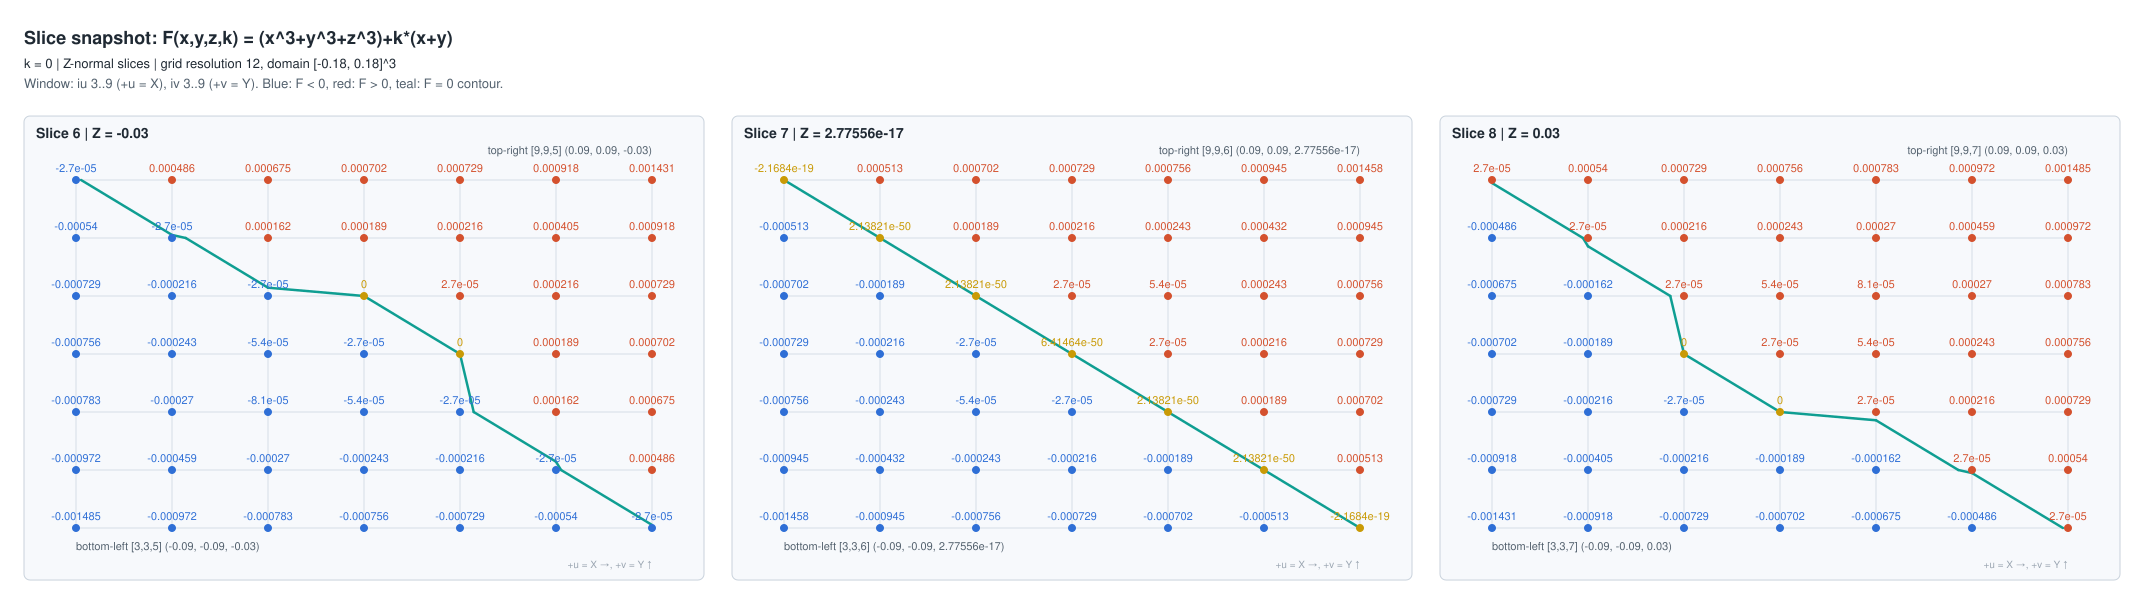

Source data for this figure (header and first rows):
slice_number, slice_index, axis, plane_coordinate, iu, iv, grid_ix, grid_iy, grid_iz, x, y, z, F, expression, k
6, 5, Z, -0.03, 3, 3, 3, 3, 5, -0.09, -0.09, -0.03, -0.001485, (x^3+y^3+z^3)+k*(x+y), 0
6, 5, Z, -0.03, 4, 3, 4, 3, 5, -0.06, -0.09, -0.03, -0.000972, (x^3+y^3+z^3)+k*(x+y), 0
6, 5, Z, -0.03, 5, 3, 5, 3, 5, -0.03, -0.09, -0.03, -0.000783, (x^3+y^3+z^3)+k*(x+y), 0
6, 5, Z, -0.03, 6, 3, 6, 3, 5, 2.7755575615628914e-17, -0.09, -0.03, -0.000756, (x^3+y^3+z^3)+k*(x+y), 0
6, 5, Z, -0.03, 7, 3, 7, 3, 5, 0.03, -0.09, -0.03, -0.000729, (x^3+y^3+z^3)+k*(x+y), 0
6, 5, Z, -0.03, 8, 3, 8, 3, 5, 0.06, -0.09, -0.03, -0.00054, (x^3+y^3+z^3)+k*(x+y), 0
6, 5, Z, -0.03, 9, 3, 9, 3, 5, 0.09, -0.09, -0.03, -2.7000000000000216e-05, (x^3+y^3+z^3)+k*(x+y), 0
6, 5, Z, -0.03, 3, 4, 3, 4, 5, -0.09, -0.06, -0.03, -0.000972, (x^3+y^3+z^3)+k*(x+y), 0
6, 5, Z, -0.03, 4, 4, 4, 4, 5, -0.06, -0.06, -0.03, -0.000459, (x^3+y^3+z^3)+k*(x+y), 0
6, 5, Z, -0.03, 5, 4, 5, 4, 5, -0.03, -0.06, -0.03, -0.00027, (x^3+y^3+z^3)+k*(x+y), 0
6, 5, Z, -0.03, 6, 4, 6, 4, 5, 2.7755575615628914e-17, -0.06, -0.03, -0.000243, (x^3+y^3+z^3)+k*(x+y), 0
6, 5, Z, -0.03, 7, 4, 7, 4, 5, 0.03, -0.06, -0.03, -0.000216, (x^3+y^3+z^3)+k*(x+y), 0
6, 5, Z, -0.03, 8, 4, 8, 4, 5, 0.06, -0.06, -0.03, -2.6999999999999999e-05, (x^3+y^3+z^3)+k*(x+y), 0
6, 5, Z, -0.03, 9, 4, 9, 4, 5, 0.09, -0.06, -0.03, 0.000486, (x^3+y^3+z^3)+k*(x+y), 0
6, 5, Z, -0.03, 3, 5, 3, 5, 5, -0.09, -0.03, -0.03, -0.000783, (x^3+y^3+z^3)+k*(x+y), 0
6, 5, Z, -0.03, 4, 5, 4, 5, 5, -0.06, -0.03, -0.03, -0.00027, (x^3+y^3+z^3)+k*(x+y), 0
6, 5, Z, -0.03, 5, 5, 5, 5, 5, -0.03, -0.03, -0.03, -8.099999999999999e-05, (x^3+y^3+z^3)+k*(x+y), 0
6, 5, Z, -0.03, 6, 5, 6, 5, 5, 2.7755575615628914e-17, -0.03, -0.03, -5.3999999999999998e-05, (x^3+y^3+z^3)+k*(x+y), 0
6, 5, Z, -0.03, 7, 5, 7, 5, 5, 0.03, -0.03, -0.03, -2.6999999999999999e-05, (x^3+y^3+z^3)+k*(x+y), 0
6, 5, Z, -0.03, 8, 5, 8, 5, 5, 0.06, -0.03, -0.03, 0.000162, (x^3+y^3+z^3)+k*(x+y), 0
6, 5, Z, -0.03, 9, 5, 9, 5, 5, 0.09, -0.03, -0.03, 0.000675, (x^3+y^3+z^3)+k*(x+y), 0
6, 5, Z, -0.03, 3, 6, 3, 6, 5, -0.09, 2.7755575615628914e-17, -0.03, -0.000756, (x^3+y^3+z^3)+k*(x+y), 0
6, 5, Z, -0.03, 4, 6, 4, 6, 5, -0.06, 2.7755575615628914e-17, -0.03, -0.000243, (x^3+y^3+z^3)+k*(x+y), 0
6, 5, Z, -0.03, 5, 6, 5, 6, 5, -0.03, 2.7755575615628914e-17, -0.03, -5.3999999999999998e-05, (x^3+y^3+z^3)+k*(x+y), 0
6, 5, Z, -0.03, 6, 6, 6, 6, 5, 2.7755575615628914e-17, 2.7755575615628914e-17, -0.03, -2.6999999999999999e-05, (x^3+y^3+z^3)+k*(x+y), 0
6, 5, Z, -0.03, 7, 6, 7, 6, 5, 0.03, 2.7755575615628914e-17, -0.03, 0, (x^3+y^3+z^3)+k*(x+y), 0
6, 5, Z, -0.03, 8, 6, 8, 6, 5, 0.06, 2.7755575615628914e-17, -0.03, 0.000189, (x^3+y^3+z^3)+k*(x+y), 0
6, 5, Z, -0.03, 9, 6, 9, 6, 5, 0.09, 2.7755575615628914e-17, -0.03, 0.000702, (x^3+y^3+z^3)+k*(x+y), 0
6, 5, Z, -0.03, 3, 7, 3, 7, 5, -0.09, 0.03, -0.03, -0.000729, (x^3+y^3+z^3)+k*(x+y), 0
6, 5, Z, -0.03, 4, 7, 4, 7, 5, -0.06, 0.03, -0.03, -0.000216, (x^3+y^3+z^3)+k*(x+y), 0
6, 5, Z, -0.03, 5, 7, 5, 7, 5, -0.03, 0.03, -0.03, -2.6999999999999999e-05, (x^3+y^3+z^3)+k*(x+y), 0
6, 5, Z, -0.03, 6, 7, 6, 7, 5, 2.7755575615628914e-17, 0.03, -0.03, 0, (x^3+y^3+z^3)+k*(x+y), 0
6, 5, Z, -0.03, 7, 7, 7, 7, 5, 0.03, 0.03, -0.03, 2.6999999999999999e-05, (x^3+y^3+z^3)+k*(x+y), 0
6, 5, Z, -0.03, 8, 7, 8, 7, 5, 0.06, 0.03, -0.03, 0.000216, (x^3+y^3+z^3)+k*(x+y), 0
6, 5, Z, -0.03, 9, 7, 9, 7, 5, 0.09, 0.03, -0.03, 0.000729, (x^3+y^3+z^3)+k*(x+y), 0
6, 5, Z, -0.03, 3, 8, 3, 8, 5, -0.09, 0.06, -0.03, -0.00054, (x^3+y^3+z^3)+k*(x+y), 0
6, 5, Z, -0.03, 4, 8, 4, 8, 5, -0.06, 0.06, -0.03, -2.6999999999999999e-05, (x^3+y^3+z^3)+k*(x+y), 0
6, 5, Z, -0.03, 5, 8, 5, 8, 5, -0.03, 0.06, -0.03, 0.000162, (x^3+y^3+z^3)+k*(x+y), 0
6, 5, Z, -0.03, 6, 8, 6, 8, 5, 2.7755575615628914e-17, 0.06, -0.03, 0.000189, (x^3+y^3+z^3)+k*(x+y), 0
6, 5, Z, -0.03, 7, 8, 7, 8, 5, 0.03, 0.06, -0.03, 0.000216, (x^3+y^3+z^3)+k*(x+y), 0
6, 5, Z, -0.03, 8, 8, 8, 8, 5, 0.06, 0.06, -0.03, 0.000405, (x^3+y^3+z^3)+k*(x+y), 0
6, 5, Z, -0.03, 9, 8, 9, 8, 5, 0.09, 0.06, -0.03, 0.000918, (x^3+y^3+z^3)+k*(x+y), 0
6, 5, Z, -0.03, 3, 9, 3, 9, 5, -0.09, 0.09, -0.03, -2.7000000000000216e-05, (x^3+y^3+z^3)+k*(x+y), 0
6, 5, Z, -0.03, 4, 9, 4, 9, 5, -0.06, 0.09, -0.03, 0.000486, (x^3+y^3+z^3)+k*(x+y), 0
6, 5, Z, -0.03, 5, 9, 5, 9, 5, -0.03, 0.09, -0.03, 0.000675, (x^3+y^3+z^3)+k*(x+y), 0
6, 5, Z, -0.03, 6, 9, 6, 9, 5, 2.7755575615628914e-17, 0.09, -0.03, 0.000702, (x^3+y^3+z^3)+k*(x+y), 0
6, 5, Z, -0.03, 7, 9, 7, 9, 5, 0.03, 0.09, -0.03, 0.000729, (x^3+y^3+z^3)+k*(x+y), 0
6, 5, Z, -0.03, 8, 9, 8, 9, 5, 0.06, 0.09, -0.03, 0.000918, (x^3+y^3+z^3)+k*(x+y), 0
6, 5, Z, -0.03, 9, 9, 9, 9, 5, 0.09, 0.09, -0.03, 0.001431, (x^3+y^3+z^3)+k*(x+y), 0
7, 6, Z, 2.7755575615628914e-17, 3, 3, 3, 3, 6, -0.09, -0.09, 2.7755575615628914e-17, -0.001458, (x^3+y^3+z^3)+k*(x+y), 0
7, 6, Z, 2.7755575615628914e-17, 4, 3, 4, 3, 6, -0.06, -0.09, 2.7755575615628914e-17, -0.000945, (x^3+y^3+z^3)+k*(x+y), 0
7, 6, Z, 2.7755575615628914e-17, 5, 3, 5, 3, 6, -0.03, -0.09, 2.7755575615628914e-17, -0.000756, (x^3+y^3+z^3)+k*(x+y), 0
7, 6, Z, 2.7755575615628914e-17, 6, 3, 6, 3, 6, 2.7755575615628914e-17, -0.09, 2.7755575615628914e-17, -0.000729, (x^3+y^3+z^3)+k*(x+y), 0
7, 6, Z, 2.7755575615628914e-17, 7, 3, 7, 3, 6, 0.03, -0.09, 2.7755575615628914e-17, -0.000702, (x^3+y^3+z^3)+k*(x+y), 0
7, 6, Z, 2.7755575615628914e-17, 8, 3, 8, 3, 6, 0.06, -0.09, 2.7755575615628914e-17, -0.000513, (x^3+y^3+z^3)+k*(x+y), 0
7, 6, Z, 2.7755575615628914e-17, 9, 3, 9, 3, 6, 0.09, -0.09, 2.7755575615628914e-17, -2.1684043449710089e-19, (x^3+y^3+z^3)+k*(x+y), 0
7, 6, Z, 2.7755575615628914e-17, 3, 4, 3, 4, 6, -0.09, -0.06, 2.7755575615628914e-17, -0.000945, (x^3+y^3+z^3)+k*(x+y), 0
7, 6, Z, 2.7755575615628914e-17, 4, 4, 4, 4, 6, -0.06, -0.06, 2.7755575615628914e-17, -0.000432, (x^3+y^3+z^3)+k*(x+y), 0
7, 6, Z, 2.7755575615628914e-17, 5, 4, 5, 4, 6, -0.03, -0.06, 2.7755575615628914e-17, -0.000243, (x^3+y^3+z^3)+k*(x+y), 0
7, 6, Z, 2.7755575615628914e-17, 6, 4, 6, 4, 6, 2.7755575615628914e-17, -0.06, 2.7755575615628914e-17, -0.000216, (x^3+y^3+z^3)+k*(x+y), 0
... 87 more rows
